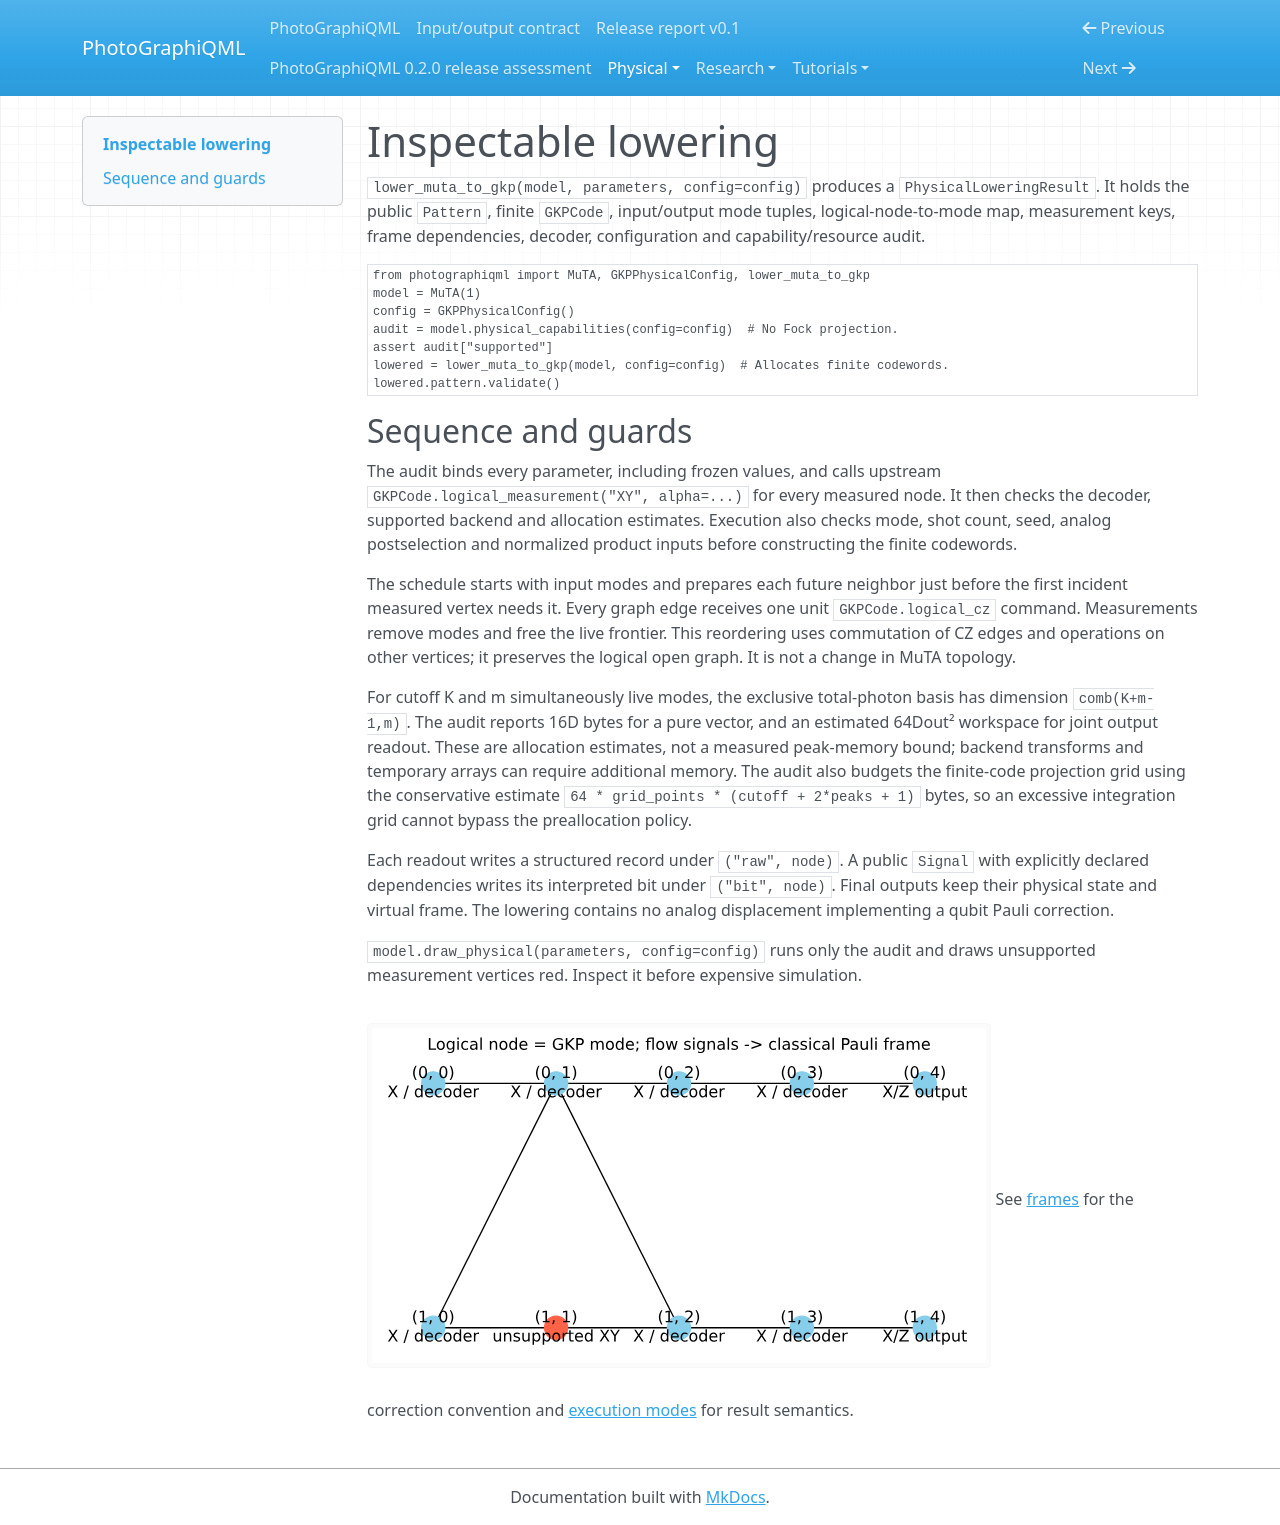

repository: chinmoybiswasdeep/PhotoGraphiQML · page: physical/lowering/index.html · generator: mkdocs

# Inspectable lowering

`lower_muta_to_gkp(model, parameters, config=config)` produces a
`PhysicalLoweringResult`. It holds the public `Pattern`, finite `GKPCode`,
input/output mode tuples, logical-node-to-mode map, measurement keys, frame
dependencies, decoder, configuration and capability/resource audit.

```python
from photographiqml import MuTA, GKPPhysicalConfig, lower_muta_to_gkp
model = MuTA(1)
config = GKPPhysicalConfig()
audit = model.physical_capabilities(config=config)  # No Fock projection.
assert audit["supported"]
lowered = lower_muta_to_gkp(model, config=config)  # Allocates finite codewords.
lowered.pattern.validate()
```

## Sequence and guards

The audit binds every parameter, including frozen values, and calls upstream
`GKPCode.logical_measurement("XY", alpha=...)` for every measured node. It then
checks the decoder, supported backend and allocation estimates. Execution also
checks mode, shot count, seed, analog postselection and normalized product inputs
before constructing the finite codewords.

The schedule starts with input modes and prepares each future neighbor just
before the first incident measured vertex needs it. Every graph edge receives one
unit `GKPCode.logical_cz` command. Measurements remove modes and free the live
frontier. This reordering uses commutation of CZ edges and operations on other
vertices; it preserves the logical open graph. It is not a change in MuTA topology.

For cutoff K and m simultaneously live modes, the exclusive total-photon basis has
dimension `comb(K+m-1,m)`. The audit reports 16D bytes for a pure vector,
and an estimated 64Dout² workspace for joint
output readout. These are allocation estimates, not a measured peak-memory bound;
backend transforms and temporary arrays can require additional memory.
The audit also budgets the finite-code projection grid using the conservative
estimate `64 * grid_points * (cutoff + 2*peaks + 1)` bytes, so an excessive
integration grid cannot bypass the preallocation policy.

Each readout writes a structured record under `("raw", node)`. A public `Signal`
with explicitly declared dependencies writes its interpreted bit under
`("bit", node)`. Final outputs keep their physical state and virtual frame.
The lowering contains no analog displacement implementing a qubit Pauli correction.

`model.draw_physical(parameters, config=config)` runs only the audit and draws
unsupported measurement vertices red. Inspect it before expensive simulation.

![Allocation-free visualization with an unsupported angle in red](../assets/physical_lowering.svg)
See [frames](pauli-frames.md) for the correction convention and
[execution modes](execution-modes.md) for result semantics.
